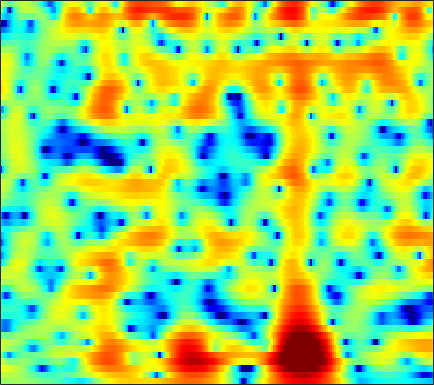

The file beside this chart, header and first rows:
0.43804, 0.6778, 0.93956, 1.1341, 1.2401, 1.3335, 1.3723, 1.3676, 1.3216, 1.2407, 1.1274, 1.0147, 0.83456, 0.63856, 0.48136, 0.26278, 0.054248, -0.10497, -0.31649, -0.52828, -0.7425, -0.90804, -1.1382, -1.381
2.246, 2.367, 2.464, 2.484, 2.451, 2.345, 2.171, 1.996, 1.709, 1.365, 0.9639, 0.6303, 0.1536, -0.3507, -0.7404, -1.262, -1.752, -2.084, -2.465, -2.757, -2.943, -3.014, -3.027, -2.959
4.638, 4.511, 4.296, 4.036, 3.814, 3.478, 3.092, 2.769, 2.279, 1.692, 0.9883, 0.3626, -0.6348, -1.876, -3.014, -4.889, -7.343, -9.726, -13.78, -16.75, -13.91, -11.12, -8.344, -6.433
3.449, 2.607, 1.515, 0.6262, 0.2005, 0.0006512, 0.1315, 0.336, 0.617, 0.799, 0.8336, 0.7577, 0.4925, 0.05758, -0.3642, -1.03, -1.733, -2.212, -2.664, -2.772, -2.476, -2.088, -1.457, -0.8161
0.02104, -2.148, -5.845, -9.972, -10.65, -7.693, -4.935, -3.494, -2.181, -1.414, -1.023, -0.8914, -0.8711, -0.9234, -0.9578, -0.9577, -0.8542, -0.6985, -0.4038, -0.02223, 0.4237, 0.7793, 1.25, 1.704
3.327, 2.723, 1.996, 1.375, 1.01, 0.6332, 0.2908, -0.008664, -0.5153, -1.27, -2.353, -3.429, -5.352, -7.921, -10.07, -11.39, -9.274, -7.061, -4.572, -2.693, -1.285, -0.4691, 0.3562, 0.9784
3.228, 3.111, 2.943, 2.746, 2.59, 2.351, 2.05, 1.774, 1.322, 0.7037, -0.1024, -0.8337, -1.951, -3.074, -3.736, -4.04, -3.6, -2.939, -1.943, -1.079, -0.4676, -0.2142, -0.1702, -0.431
-1.028, -0.9597, -0.8066, -0.5915, -0.3743, -0.03474, 0.323, 0.5656, 0.8407, 1.034, 1.153, 1.207, 1.252, 1.293, 1.328, 1.397, 1.486, 1.558, 1.632, 1.619, 1.478, 1.238, 0.6766, -0.2072
-9.491, -11.03, -12.14, -10.81, -8.966, -6.632, -4.726, -3.581, -2.385, -1.449, -0.7157, -0.2778, 0.2098, 0.6129, 0.8722, 1.183, 1.469, 1.665, 1.885, 2.04, 2.122, 2.129, 2.047, 1.869
-9.278, -10.59, -11.45, -10.67, -9.386, -7.561, -6.02, -5.081, -4.125, -3.426, -2.919, -2.636, -2.32, -2.016, -1.746, -1.301, -0.7588, -0.3061, 0.3281, 0.9539, 1.53, 1.918, 2.365, 2.713
-3.87, -4.099, -4.271, -4.299, -4.242, -4.107, -3.995, -3.967, -4.066, -4.381, -4.986, -5.64, -6.738, -7.88, -8.37, -7.931, -6.308, -4.799, -2.858, -1.151, 0.2725, 1.164, 2.159, 2.949
-2.808, -2.892, -3.001, -3.067, -3.1, -3.15, -3.257, -3.418, -3.778, -4.405, -5.399, -6.45, -8.412, -11.16, -13.34, -13.18, -9.638, -7.051, -4.298, -2.168, -0.4859, 0.5463, 1.679, 2.594
-4.409, -4.724, -4.983, -4.946, -4.725, -4.283, -3.773, -3.449, -3.143, -3.011, -3.04, -3.152, -3.372, -3.554, -3.58, -3.385, -2.933, -2.469, -1.741, -0.976, -0.2328, 0.3128, 1.01, 1.677
-7.077, -9.885, -14.58, -13.67, -10.05, -6.412, -3.98, -2.667, -1.413, -0.5686, -0.02424, 0.2117, 0.3755, 0.4169, 0.3904, 0.296, 0.1438, 0.004537, -0.2099, -0.4482, -0.6944, -0.8276, -0.832, -0.5333
-1.612, -2.755, -3.821, -3.708, -2.942, -1.527, -0.1833, 0.6627, 1.541, 2.144, 2.487, 2.596, 2.576, 2.373, 2.099, 1.566, 0.8713, 0.2191, -0.8894, -2.342, -4.254, -6.118, -9.198, -11.15
2.394, 2.093, 1.836, 1.751, 1.805, 1.98, 2.211, 2.368, 2.501, 2.513, 2.367, 2.162, 1.735, 1.132, 0.5738, -0.2844, -1.302, -2.164, -3.459, -4.942, -6.657, -8.119, -10.07, -10.92
3.292, 3.176, 3.11, 3.107, 3.146, 3.196, 3.212, 3.174, 3.016, 2.703, 2.209, 1.694, 0.7997, -0.3124, -1.265, -2.641, -4.074, -5.055, -6.095, -6.837, -7.305, -7.512, -7.736, -7.846
2.078, 2.184, 2.545, 3.042, 3.432, 3.88, 4.176, 4.276, 4.214, 3.898, 3.281, 2.583, 1.317, -0.4237, -2.125, -5.114, -9.204, -13.02, -15.05, -11.87, -9.307, -8.105, -7.267, -7.282
-6.589, -5.085, -2.401, -0.06872, 1.306, 2.717, 3.713, 4.202, 4.546, 4.541, 4.193, 3.706, 2.744, 1.361, 0.05217, -2.031, -4.361, -5.893, -6.793, -6.312, -5.234, -4.614, -4.096, -3.954
-10.78, -9.003, -5.912, -3.252, -1.639, 0.06132, 1.365, 2.096, 2.764, 3.11, 3.152, 3.018, 2.581, 1.943, 1.352, 0.4694, -0.3924, -0.9479, -1.543, -1.956, -2.105, -2.117, -2.108, -1.997
-7.004, -6.359, -5.073, -3.524, -2.37, -0.8868, 0.3416, 1.109, 1.89, 2.416, 2.688, 2.723, 2.571, 2.231, 1.858, 1.211, 0.4634, -0.1712, -1.007, -1.776, -2.407, -2.64, -2.626, -2.319
-13.14, -10.02, -6.635, -4.061, -2.541, -0.8414, 0.5022, 1.321, 2.173, 2.774, 3.152, 3.271, 3.272, 3.016, 2.663, 1.957, 0.9101, -0.1247, -1.906, -4.257, -7.229, -9.088, -8.5, -5.689
-8.734, -7.458, -5.5, -3.727, -2.527, -1.224, -0.1415, 0.5346, 1.285, 1.867, 2.284, 2.516, 2.669, 2.626, 2.457, 2.03, 1.274, 0.4887, -1.021, -3.022, -5.465, -6.899, -6.385, -4.016
-5.051, -5.256, -5.192, -4.802, -4.362, -3.692, -3.039, -2.608, -2.1, -1.655, -1.237, -0.9036, -0.4713, 0.01068, 0.3406, 0.6789, 0.9076, 0.9464, 0.8811, 0.7309, 0.6152, 0.6126, 0.8331, 1.234
-7.749, -9.173, -10.24, -9.897, -9.161, -8.078, -7.281, -6.996, -7.023, -7.369, -7.639, -7.433, -6.323, -4.55, -3.192, -1.583, -0.2498, 0.5364, 1.403, 2.033, 2.531, 2.83, 3.133, 3.373
-10.26, -14.59, -20.66, -15.65, -12.38, -10.01, -9.009, -8.966, -9.917, -12.4, -18.07, -27.01, -15.36, -8.87, -5.896, -3.001, -0.9361, 0.2672, 1.529, 2.482, 3.18, 3.57, 3.914, 4.089
-3.567, -4.52, -5.414, -5.804, -5.872, -5.764, -5.782, -5.928, -6.271, -6.695, -6.918, -6.733, -5.829, -4.375, -3.162, -1.605, -0.2054, 0.7207, 1.742, 2.547, 3.148, 3.457, 3.722, 3.776
0.1835, -0.3543, -1.012, -1.583, -1.961, -2.41, -2.786, -3.025, -3.264, -3.371, -3.308, -3.119, -2.637, -2.007, -1.434, -0.6236, 0.1819, 0.7507, 1.424, 1.985, 2.415, 2.645, 2.807, 2.804
2.094, 1.637, 0.9849, 0.3035, -0.2203, -0.9758, -1.704, -2.219, -2.819, -3.197, -3.29, -3.159, -2.74, -2.177, -1.686, -1.013, -0.3857, 0.01742, 0.5093, 0.9271, 1.266, 1.497, 1.702, 1.826
3.327, 2.901, 2.237, 1.422, 0.7053, -0.4533, -1.913, -3.208, -5.132, -6.829, -7.343, -6.686, -5.212, -3.708, -2.808, -1.929, -1.353, -1.09, -0.8699, -0.6988, -0.4711, -0.2154, 0.2428, 0.7594
3.486, 3.225, 2.844, 2.318, 1.751, 0.6736, -0.9673, -2.732, -6.191, -11.87, -14.82, -10.25, -5.973, -3.523, -2.491, -1.853, -1.932, -2.352, -3.403, -4.708, -5.428, -5.098, -3.494, -1.608
-0.5029, -0.02272, 0.9044, 1.707, 2.049, 2.139, 1.856, 1.41, 0.6573, -0.03511, -0.3634, -0.3224, -0.09618, 0.1004, 0.04235, -0.3923, -1.403, -2.666, -5.218, -9.533, -15.79, -13.87, -7.795, -4.06
-14.25, -7.26, -2.694, -0.04729, 1.263, 2.383, 3.006, 3.246, 3.337, 3.253, 3.054, 2.847, 2.496, 1.97, 1.466, 0.6184, -0.4429, -1.433, -2.702, -3.95, -4.687, -4.922, -4.572, -3.965
-2.829, -1.965, -0.4932, 0.9186, 1.831, 2.801, 3.457, 3.773, 3.97, 3.941, 3.699, 3.38, 2.809, 2.038, 1.343, 0.2397, -0.9972, -1.968, -3.287, -4.483, -5.462, -5.956, -6.338, -6.539
-0.3388, 0.3764, 1.339, 2.243, 2.827, 3.479, 3.941, 4.144, 4.226, 4.086, 3.721, 3.299, 2.51, 1.496, 0.556, -0.9495, -2.764, -4.301, -6.701, -9.198, -11.36, -12.11, -12.08, -11.34
-0.166, 0.8095, 1.897, 2.777, 3.319, 3.85, 4.192, 4.312, 4.292, 4.056, 3.601, 3.113, 2.24, 1.083, 0.03282, -1.676, -3.832, -5.82, -9.232, -14.05, -22.39, -25.48, -18.15, -14.63
-0.03885, 0.9442, 2.018, 2.85, 3.334, 3.794, 4.05, 4.119, 4.036, 3.759, 3.285, 2.797, 1.981, 0.9568, 0.0372, -1.369, -3.004, -4.355, -6.317, -8.24, -9.85, -10.62, -11.11, -11.18
0.7237, 1.43, 2.234, 2.883, 3.246, 3.598, 3.769, 3.78, 3.638, 3.321, 2.835, 2.366, 1.62, 0.7731, 0.05783, -0.9557, -2.021, -2.879, -3.967, -5.073, -6.121, -6.855, -7.825, -8.761
1.497, 1.954, 2.515, 2.997, 3.297, 3.571, 3.686, 3.646, 3.421, 2.999, 2.394, 1.845, 1.021, 0.1446, -0.4621, -1.223, -1.873, -2.31, -2.858, -3.453, -4.125, -4.734, -5.704, -6.95
1.383, 1.676, 2.224, 2.831, 3.278, 3.72, 3.945, 3.927, 3.633, 3.017, 2.071, 1.143, -0.319, -1.889, -2.84, -3.563, -3.482, -3.075, -2.574, -2.21, -2.123, -2.297, -2.777, -3.618
-3.121, -2.836, -1.058, 0.9589, 2.18, 3.338, 3.968, 4.123, 3.913, 3.208, 1.938, 0.5497, -2.2, -6.612, -12.71, -19.57, -8.711, -5.247, -2.569, -0.9906, -0.1468, 0.1564, 0.248, 0.008575
-10.3, -9.338, -4.359, -1.015, 0.6004, 1.985, 2.719, 2.942, 2.862, 2.393, 1.55, 0.6912, -0.7061, -2.311, -3.278, -3.771, -3.114, -2.213, -1.08, -0.2326, 0.3206, 0.5727, 0.6778, 0.6369
0.6849, 0.537, 0.7366, 1.105, 1.376, 1.581, 1.588, 1.475, 1.224, 0.9248, 0.6188, 0.3778, 0.0937, -0.1218, -0.2811, -0.3422, -0.3039, -0.2427, -0.1787, -0.2168, -0.3583, -0.5447, -0.8481, -1.125
4.593, 4.255, 3.732, 3.102, 2.512, 1.548, 0.3932, -0.5173, -1.532, -1.973, -1.711, -1.233, -0.5426, 0.0864, 0.4244, 0.7048, 0.7574, 0.6101, 0.2217, -0.4277, -1.395, -2.338, -3.696, -4.974
6.543, 6.123, 5.323, 4.22, 3.106, 1.142, -1.664, -4.681, -11.37, -16.14, -8.071, -4.689, -1.951, -0.3217, 0.4896, 1.069, 1.213, 1.065, 0.4807, -0.581, -2.272, -4.064, -7.63, -14.29
5.991, 5.654, 4.969, 3.977, 3.018, 1.436, -0.4946, -2.097, -4.002, -4.766, -4.054, -3.083, -1.771, -0.7507, -0.2008, 0.2399, 0.3612, 0.2594, -0.1888, -1.016, -2.193, -3.254, -4.946, -6.529
4.832, 4.676, 4.273, 3.638, 3.047, 2.106, 1.085, 0.3346, -0.5387, -1.171, -1.494, -1.55, -1.446, -1.208, -1.02, -0.7803, -0.6495, -0.6717, -0.8532, -1.225, -1.776, -2.312, -3.078, -3.819
4.554, 4.559, 4.352, 3.937, 3.491, 2.744, 1.856, 1.12, 0.08237, -0.9359, -1.839, -2.338, -2.69, -2.61, -2.328, -1.807, -1.294, -1.004, -0.7805, -0.7729, -1.027, -1.392, -2.048, -2.913
4.841, 4.928, 4.817, 4.486, 4.066, 3.308, 2.264, 1.281, -0.3443, -2.407, -5.015, -7.128, -8.945, -7.721, -5.837, -3.564, -1.848, -0.9172, -0.1123, 0.2902, 0.295, 0.04108, -0.6523, -1.792
3.928, 4.037, 4.01, 3.764, 3.428, 2.763, 1.81, 0.8624, -0.7562, -2.958, -5.939, -8.802, -11.76, -9.466, -6.675, -3.766, -1.743, -0.6173, 0.4239, 1.021, 1.237, 1.193, 0.7833, -0.004285
1.08, 1.235, 1.341, 1.276, 1.141, 0.7841, 0.2639, -0.2318, -1.057, -1.965, -2.845, -3.372, -3.687, -3.441, -2.91, -2.031, -1.069, -0.4159, 0.3498, 0.9162, 1.288, 1.423, 1.436, 1.248
-2.596, -2.29, -1.978, -1.74, -1.634, -1.581, -1.657, -1.781, -2.021, -2.311, -2.587, -2.741, -2.791, -2.629, -2.378, -1.868, -1.214, -0.7121, -0.04079, 0.592, 1.128, 1.431, 1.763, 1.991
-6.644, -6.193, -5.61, -4.978, -4.558, -4.031, -3.675, -3.546, -3.498, -3.651, -3.922, -4.14, -4.362, -4.354, -4.151, -3.5, -2.632, -1.868, -0.8829, 0.03197, 0.8139, 1.337, 1.911, 2.404
-11.31, -11.49, -10.61, -9.039, -7.743, -6.336, -5.301, -4.821, -4.61, -4.871, -5.684, -6.652, -8.438, -10.07, -9.965, -7.932, -5.365, -3.664, -1.861, -0.5268, 0.4864, 1.114, 1.768, 2.328
-16.58, -26.88, -18.16, -11.91, -9.269, -6.899, -5.2, -4.3, -3.696, -3.702, -4.499, -5.784, -8.588, -12.68, -13.24, -8.618, -4.837, -2.886, -1.121, -0.03039, 0.6057, 0.8112, 0.9875, 1.119
-4.829, -6.536, -7.991, -8.538, -8.137, -6.444, -4.299, -2.831, -1.343, -0.4801, -0.1245, -0.1831, -0.4493, -0.6259, -0.5476, -0.2017, 0.3136, 0.6444, 0.8892, 0.7927, 0.244, -0.5205, -1.991, -4.01
0.2585, -2.057, -6.171, -13.76, -22.23, -9.704, -4.419, -2.041, 0.1135, 1.426, 2.198, 2.545, 2.706, 2.664, 2.552, 2.253, 1.824, 1.33, 0.4563, -0.7357, -2.295, -3.569, -5.69, -8.14
3.615, 2.3, 0.5758, -0.7702, -1.215, -0.9438, -0.1024, 0.6043, 1.462, 2.068, 2.407, 2.503, 2.432, 2.12, 1.729, 1.057, 0.1193, -0.7819, -2.355, -4.471, -7.178, -9.598, -12.44, -12.45
